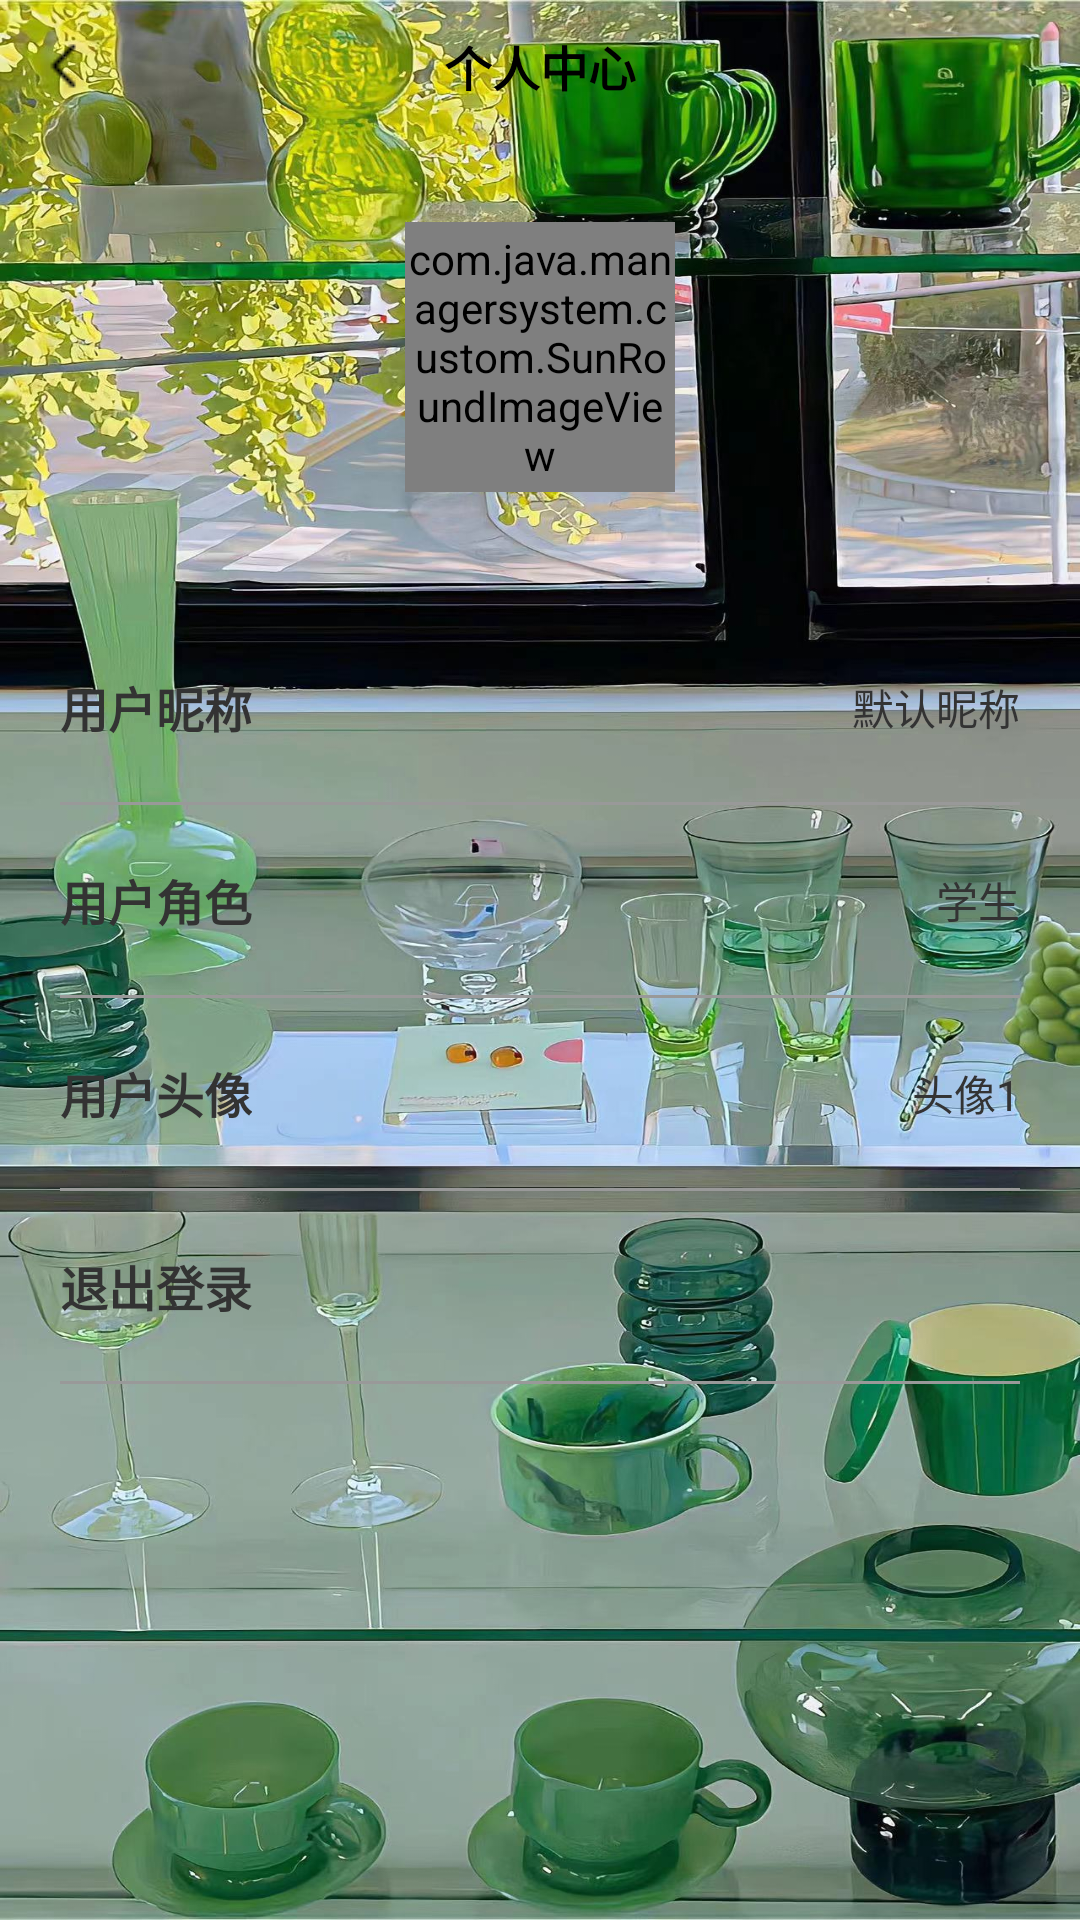

Reconstruct the res/layout file that produces this screen, plus the resources it refers to.
<!-- AndroidManifest.xml: application theme AppTheme -->
<!-- res/layout/activity_person.xml -->
<?xml version="1.0" encoding="utf-8"?>
<layout xmlns:android="http://schemas.android.com/apk/res/android"
    xmlns:app="http://schemas.android.com/apk/res-auto">

    <data>

    </data>

    <LinearLayout
        android:layout_width="match_parent"
        android:layout_height="match_parent"
        android:background="@drawable/_9"
        android:foreground="@color/white_20"
        android:orientation="vertical">

        <RelativeLayout
            android:id="@+id/rl_title"
            android:layout_width="match_parent"
            android:layout_height="44dp">

            <ImageView
                android:id="@+id/tv_back"
                android:layout_width="44dp"
                android:layout_height="44dp"
                android:padding="14dp"
                android:src="@mipmap/ic_title_back"
                android:tint="@color/black"></ImageView>

            <TextView
                android:id="@+id/tv_title"
                android:layout_width="wrap_content"
                android:layout_height="wrap_content"
                android:layout_centerInParent="true"
                android:text="个人中心"
                android:textColor="@color/black"
                android:textSize="16sp"
                android:textStyle="bold"></TextView>
        </RelativeLayout>

        <RelativeLayout
            android:layout_width="match_parent"
            android:layout_height="0dp"
            android:layout_weight="1">

            <LinearLayout
                android:layout_width="match_parent"
                android:layout_height="match_parent"
                android:orientation="vertical">

                <LinearLayout
                    android:layout_width="match_parent"
                    android:layout_height="wrap_content"
                    android:layout_marginHorizontal="20dp"
                    android:layout_marginTop="10dp"
                    android:gravity="center"
                    android:orientation="vertical"
                    android:paddingVertical="20dp">

                    <com.java.managersystem.custom.SunRoundImageView
                        android:id="@+id/siv"
                        android:layout_width="90dp"
                        android:layout_height="90dp"
                        app:corner_size="40dp"></com.java.managersystem.custom.SunRoundImageView>

                </LinearLayout>

                <LinearLayout
                    android:layout_width="match_parent"
                    android:layout_height="wrap_content"
                    android:layout_marginHorizontal="20dp"
                    android:layout_marginTop="20dp"
                    android:orientation="vertical">

                    <LinearLayout
                        android:layout_width="match_parent"
                        android:layout_height="wrap_content"
                        android:gravity="center_vertical"
                        android:orientation="horizontal"
                        android:paddingVertical="10dp">

                        <TextView
                            android:layout_width="wrap_content"
                            android:layout_height="wrap_content"
                            android:paddingVertical="10dp"
                            android:text="用户昵称"
                            android:textColor="#333333"
                            android:textSize="16sp"
                            android:textStyle="bold"></TextView>

                        <View
                            android:layout_width="0dp"
                            android:layout_height="1dp"
                            android:layout_weight="1"></View>

                        <TextView
                            android:id="@+id/tv_name"
                            android:layout_width="wrap_content"
                            android:layout_height="wrap_content"
                            android:paddingVertical="10dp"
                            android:text="默认昵称"
                            android:textColor="#333333"
                            android:textSize="14sp"></TextView>
                    </LinearLayout>

                    <View
                        android:layout_width="match_parent"
                        android:layout_height="1dp"
                        android:background="#999999"></View>

                    <LinearLayout
                        android:layout_width="match_parent"
                        android:layout_height="wrap_content"
                        android:gravity="center_vertical"
                        android:orientation="horizontal"
                        android:paddingVertical="10dp">

                        <TextView
                            android:layout_width="wrap_content"
                            android:layout_height="wrap_content"
                            android:paddingVertical="10dp"
                            android:text="用户角色"
                            android:textColor="#333333"
                            android:textSize="16sp"
                            android:textStyle="bold"></TextView>

                        <View
                            android:layout_width="0dp"
                            android:layout_height="1dp"
                            android:layout_weight="1"></View>

                        <TextView
                            android:id="@+id/tv_role"
                            android:layout_width="wrap_content"
                            android:layout_height="wrap_content"
                            android:paddingVertical="10dp"
                            android:text="学生"
                            android:textColor="#333333"
                            android:textSize="14sp"></TextView>
                    </LinearLayout>

                    <View
                        android:layout_width="match_parent"
                        android:layout_height="1dp"
                        android:background="#999999"></View>

                    <LinearLayout
                        android:layout_width="match_parent"
                        android:layout_height="wrap_content"
                        android:gravity="center_vertical"
                        android:orientation="horizontal"
                        android:paddingVertical="10dp">

                        <TextView
                            android:layout_width="wrap_content"
                            android:layout_height="wrap_content"
                            android:paddingVertical="10dp"
                            android:text="用户头像"
                            android:textColor="#333333"
                            android:textSize="16sp"
                            android:textStyle="bold"></TextView>

                        <View
                            android:layout_width="0dp"
                            android:layout_height="1dp"
                            android:layout_weight="1"></View>

                        <TextView
                            android:id="@+id/tv_pic"
                            android:layout_width="wrap_content"
                            android:layout_height="wrap_content"
                            android:paddingVertical="10dp"
                            android:text="头像1"
                            android:textColor="#333333"
                            android:textSize="14sp"></TextView>
                    </LinearLayout>

                    <View
                        android:layout_width="match_parent"
                        android:layout_height="1dp"
                        android:background="#999999"></View>

                    <LinearLayout
                        android:id="@+id/ll_loginout"
                        android:layout_width="match_parent"
                        android:layout_height="wrap_content"
                        android:gravity="center_vertical"
                        android:orientation="horizontal"
                        android:paddingVertical="10dp">

                        <TextView
                            android:layout_width="wrap_content"
                            android:layout_height="wrap_content"
                            android:paddingVertical="10dp"
                            android:text="退出登录"
                            android:textColor="#333333"
                            android:textSize="16sp"
                            android:textStyle="bold"></TextView>

                        <View
                            android:layout_width="0dp"
                            android:layout_height="1dp"
                            android:layout_weight="1"></View>

                    </LinearLayout>

                    <View
                        android:layout_width="match_parent"
                        android:layout_height="1dp"
                        android:background="#999999"></View>
                </LinearLayout>
            </LinearLayout>
        </RelativeLayout>
    </LinearLayout>
</layout>
<!-- resources referenced by this layout -->
<resources>
  <color name="black">#FF000000</color>
  <color name="white_20">#36FFFFFF</color>
  <!-- drawable _9: jpg bitmap (drawable, 442804 bytes) -->
  <!-- mipmap ic_title_back: png bitmap (mipmap-xhdpi, 212 bytes) -->
  <style name="AppTheme" parent="Theme.AppCompat.Light.NoActionBar">
          
          <item name="android:splitMotionEvents">false</item>
      </style>
</resources>
